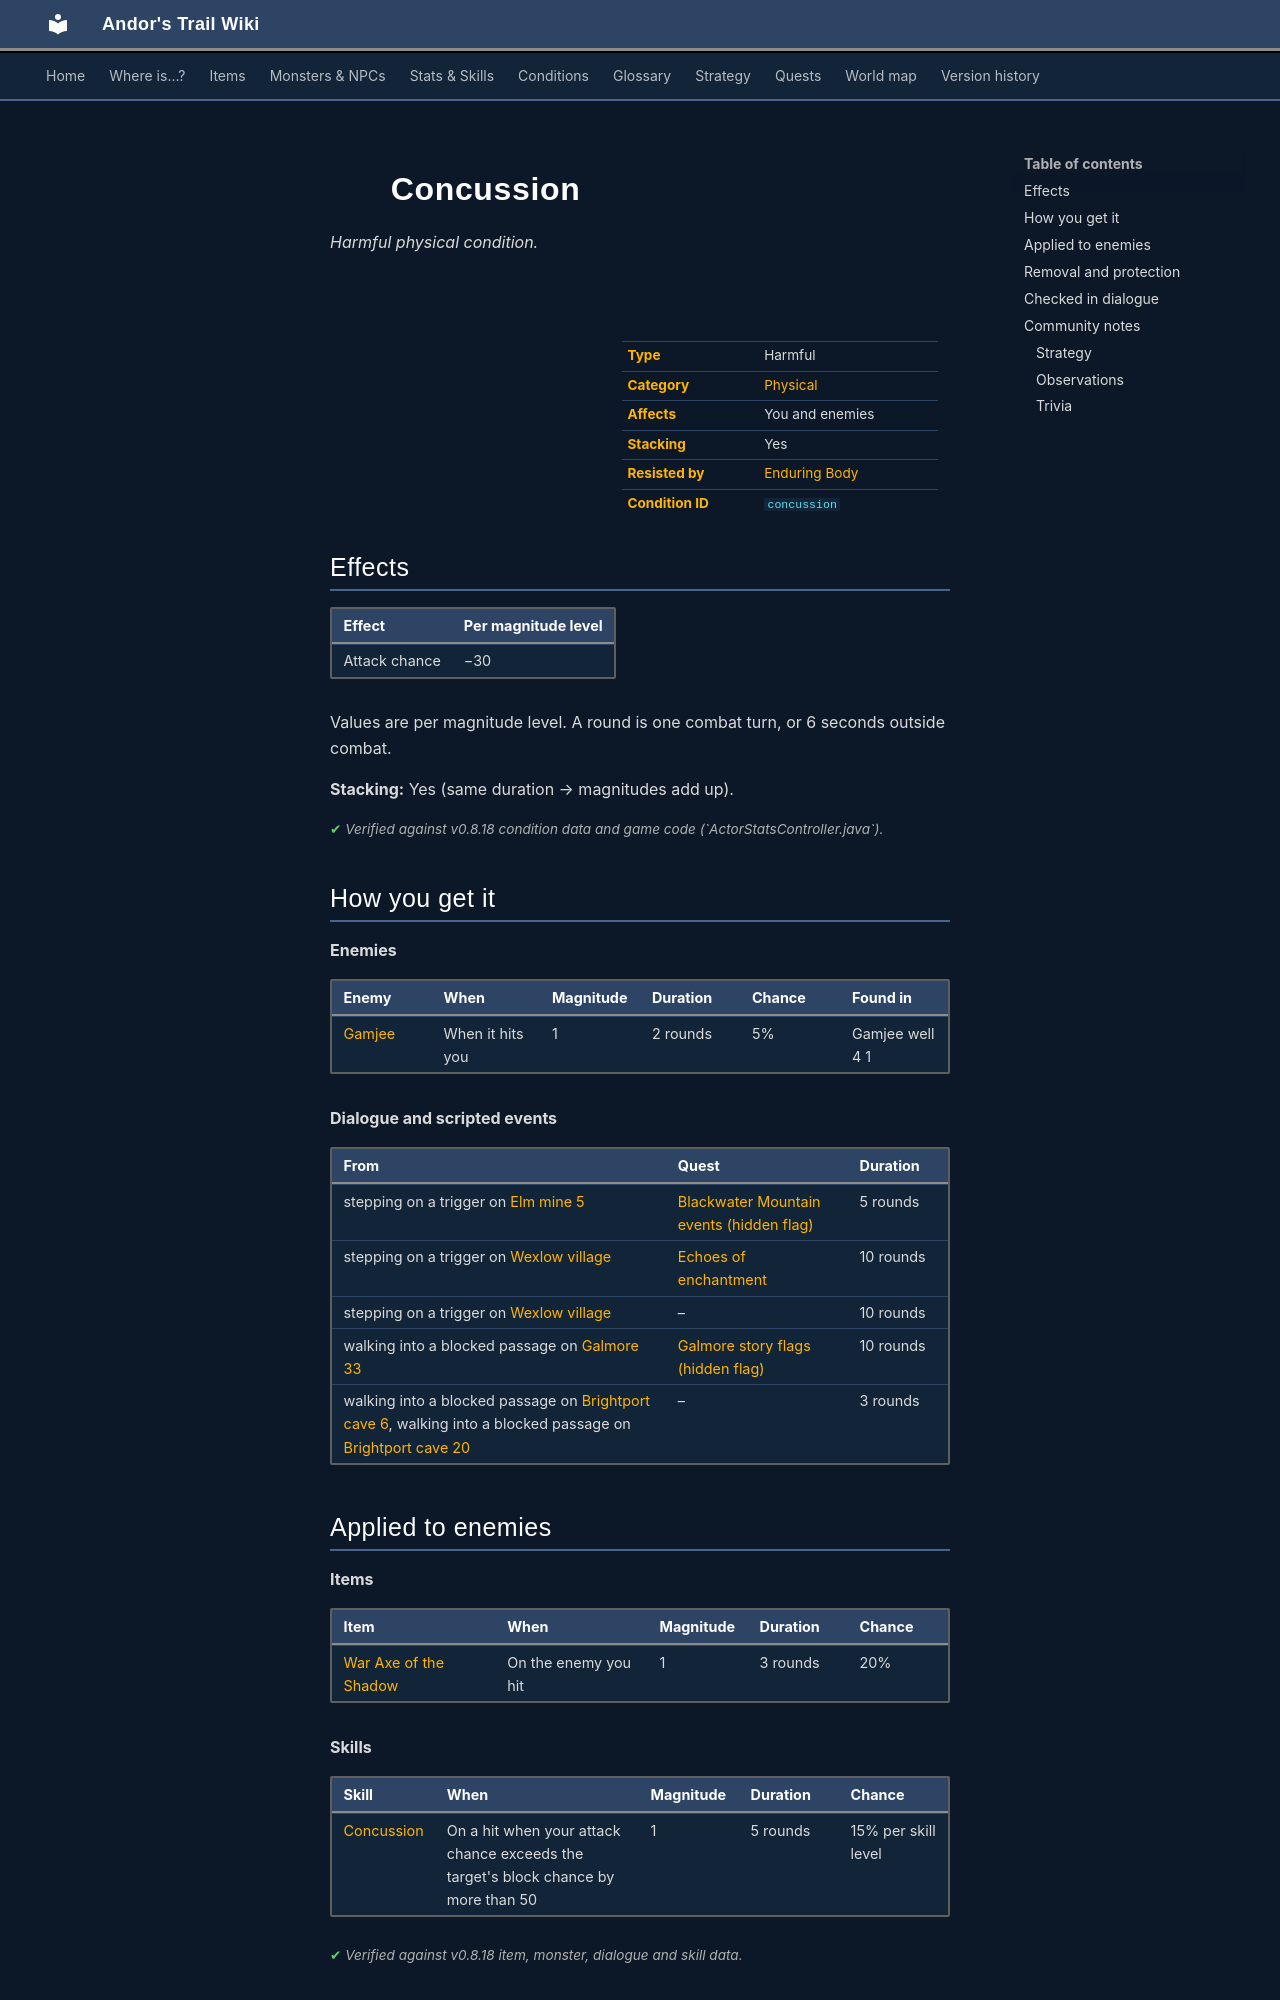

repository: asdfghjkl628/Andor-s-Trail-Wikiiii · page: conditions/concussion/index.html · generator: mkdocs

---
description: "Concussion is a harmful physical condition in Andor's Trail: attack chance −30. Caused by: items, enemies, dialogue and events, skills."
---

# ![](../assets/icons/conditions/actorconditions_1_80.png){ .sprite } Concussion

*Harmful physical condition.*

<div class="infobox" markdown>

<p class="ib-img"><img class="sprite" src="../../assets/icons/conditions/actorconditions_1_80.png" alt=""></p>

| | |
|---|---|
| **Type** | Harmful |
| **Category** | [Physical](index.md#categories-and-resistance) |
| **Affects** | You and enemies |
| **Stacking** | Yes |
| **Resisted by** | [Enduring Body](../skills/resistancePhysical.md) |
| **Condition ID** | `concussion` |

</div>

## Effects

| Effect | Per magnitude level |
|---|---|
| Attack chance | −30 |

Values are per magnitude level. A round is one combat turn, or 6 seconds outside combat.

**Stacking:** Yes (same duration → magnitudes add up).


<p class="verified">Verified against v0.8.18 condition data and game code (`ActorStatsController.java`).</p>

## How you get it

**Enemies**

| Enemy | When | Magnitude | Duration | Chance | Found in |
|---|---|---|---|---|---|
| [Gamjee](../monsters/gamjee.md) | When it hits you | 1 | 2 rounds | 5% | Gamjee well 4 1 |

**Dialogue and scripted events**

| From | Quest | Duration |
|---|---|---|
| stepping on a trigger on [Elm mine 5](../maps/elm_mine5.md) | [Blackwater Mountain events (hidden flag)](../quests/bwm72_beginning.md#stage-30) | 5 rounds |
| stepping on a trigger on [Wexlow village](../maps/wexlow_village.md) | [Echoes of enchantment](../quests/echoes_of_enchantment.md#stage-1) | 10 rounds |
| stepping on a trigger on [Wexlow village](../maps/wexlow_village.md) | – | 10 rounds |
| walking into a blocked passage on [Galmore 33](../maps/galmore_33.md) | [Galmore story flags (hidden flag)](../quests/galmore_nondisplayed.md#stage-50) | 10 rounds |
| walking into a blocked passage on [Brightport cave 6](../maps/brightport_cave6.md), walking into a blocked passage on [Brightport cave 20](../maps/brightport_cave20.md) | – | 3 rounds |

## Applied to enemies

**Items**

| Item | When | Magnitude | Duration | Chance |
|---|---|---|---|---|
| [War Axe of the Shadow](../items/war_axe_shadow.md) | On the enemy you hit | 1 | 3 rounds | 20% |

**Skills**

| Skill | When | Magnitude | Duration | Chance |
|---|---|---|---|---|
| [Concussion](../skills/concussion.md) | On a hit when your attack chance exceeds the target's block chance by more than 50 | 1 | 5 rounds | 15% per skill level |


<p class="verified">Verified against v0.8.18 item, monster, dialogue and skill data.</p>

## Removal and protection

- **Resistance:** [Enduring Body](../skills/resistancePhysical.md), −10% of the chance per level (30% → 27% at level 1). 100% chances can't be resisted.
- **[Dark blessing of the Shadow](../skills/shadowBless.md)** −5% of the chance for any condition.
- **[Rejuvenation](../skills/rejuvenation.md):** each round, a 20% chance per round to weaken one timed harmful condition by 1.
- **Immunity** from [Spiritbane potion](../items/spiritbane_potion.md) (when used; 6 rounds).
- **Duration and rest:** timed ones wear off, or rest them away.

## Checked in dialogue

- stepping on a trigger on [Gamjee well 1 1](../maps/gamjee_well_1_1.md) ([Echoes of enchantment](../quests/echoes_of_enchantment.md#stage-2)) checks whether you have this condition.
- stepping on a trigger on [Gamjee well 1 1](../maps/gamjee_well_1_1.md) ([Echoes of enchantment](../quests/echoes_of_enchantment.md#stage-3)) checks whether you do not have this condition.
